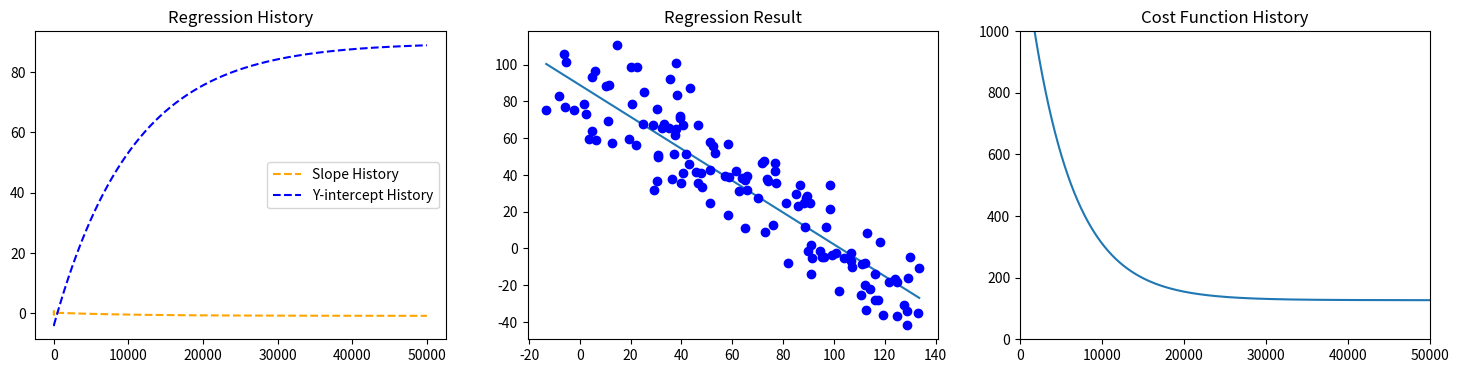

The matplotlib source for this figure:
import matplotlib as mpl
import matplotlib.pyplot as plt
from  matplotlib.figure import Figure
import numpy as np
import random
import math


#Calculates the cost through Sum((PredY-ActualY)^2)/(2*n)
def cost(xs, ys, m, b):
    ans = 0
    denominator=2*len(xs)
    for i in range(len(xs)):
        try:
            ans+=(((m*xs[i]+b-ys[i]))**2)/denominator
        except:
            return -1
    return ans

#calculates the partial derivatives of the cost function with respect to the slope (derM) and the y-intercept (derB)
def derivatives(m,b,xs,ys):
    derM = 0
    derB = 0
    for i in range(len(xs)):
        derM += (m*xs[i]+b-ys[i])*xs[i]
        derB += (m*xs[i]+b-ys[i])
    derM = derM/len(xs)
    derB = derB/len(xs)
    return [derM,derB]

#does gradiant descent by adjusting the m/b values according to the results of the derivatives() function
def descent(m,b,ders,a):
    newM = m-a*ders[0]
    newB= b-a*ders[1]
    return newM,newB


#main regression function
def regression(cycles, a, xs, ys):

    #initializes random starting variables
    m = random.randint(-5,5)
    b = random.randint(-30,30)

    #initializes history tracking
    history=[[m],[b], [cost(xs, ys, m, b)]]

    #runs the regression function a certain number of times
    for i in range(cycles):

        #Calculates and stores updated values for m/b
        temp1, temp2 =descent(m,b,derivatives(m,b,xs,ys),a)

        #stores the new m/b values and the new cost
        history[0].append(temp1)
        history[1].append(temp2)
        history[2].append(cost(xs,ys, temp1, temp2))

        # if(i%10)==0:
        #     print(i,"-",temp1,"-",temp2)

        #updates the m/b values
        m=temp1
        b=temp2

    return history


#generates semi-random data to regress over, but makes sure the data is corellated
xs=[]
ys=[]
for i in range(130):
    xs.append(random.uniform(i-20,i+20))
    ys.append(random.uniform(120-i,80-i))


#number of regression cycles
cycles=50000

#calls the main regression function
history = regression(cycles,0.00034,xs,ys)

#creates the line of best fit points, for plotting
m=history[0][cycles]
b=history[1][cycles]
lineOfBestFitxs=[min(xs),max(xs)]
lineOfBestFitys=[m*min(xs)+b,m*max(xs)+b]

plt.figure(figsize =(18, 4))

#creates the regression history plot
plt.subplot(131)
plt.plot(history[0], '--', label='Slope History', color='orange')
plt.plot(history[1], '--', label='Y-intercept History', color='blue')
plt.legend()
plt.title('Regression History')

#creates the results plot
plt.subplot(132)
plt.plot(lineOfBestFitxs,lineOfBestFitys)
plt.plot(xs, ys, 'bo')
plt.title('Regression Result')

#creates the cost function history plot
plt.subplot(133)
plt.plot(history[2])
plt.axis([0,cycles,0,1000])
plt.title('Cost Function History')

plt.show()